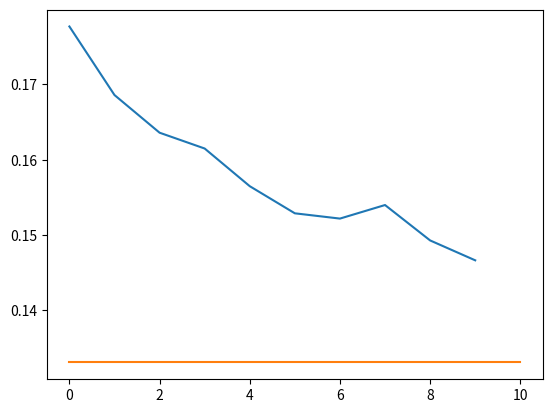

Generate this figure with matplotlib: (Note: this script raises an exception after producing the figure.)
import matplotlib.pyplot as plt

values = [0.1777,0.1686,0.1636,0.1615,0.1565,0.1529,0.15220, 0.1540,0.1493,0.14666]

plt.plot(values)
base = 0.1331
# plot a line in the same plt with the value is the same as base
plt.plot([0,10],[base,base])
plt.savefig('pics/plot.png')
